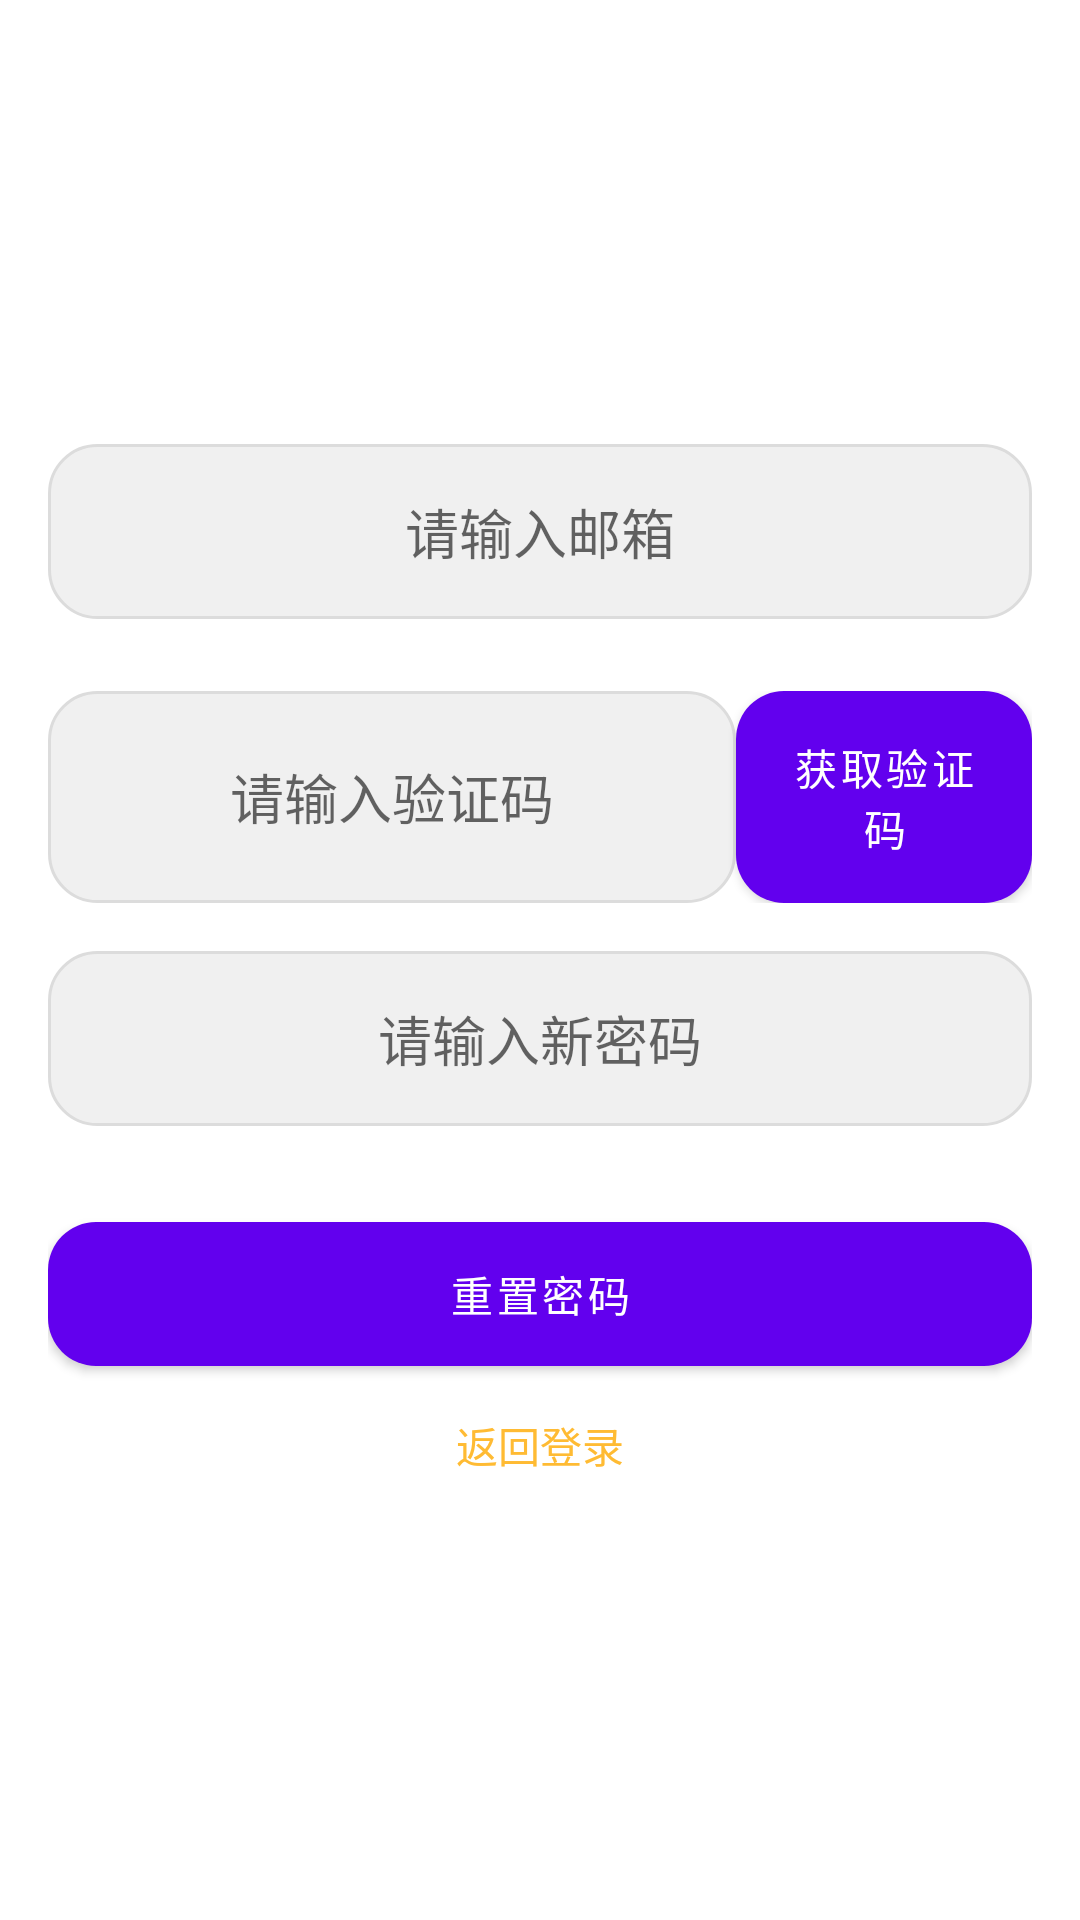

The Android layout XML behind this screen, and the referenced resources:
<!-- AndroidManifest.xml: application theme Theme.Blob -->
<!-- res/layout/fragment_forgot_password.xml -->
<?xml version="1.0" encoding="utf-8"?>
<LinearLayout xmlns:android="http://schemas.android.com/apk/res/android"
    android:layout_width="match_parent"
    android:layout_height="match_parent"
    android:orientation="vertical"
    android:padding="16dp"
    android:gravity="center">

    
    <EditText
        android:id="@+id/forgetEmail"
        android:layout_width="match_parent"
        android:layout_height="wrap_content"
        android:hint="请输入邮箱"
        android:inputType="textEmailAddress"
        android:gravity="center"
        android:background="@drawable/edit_text_bg"
        android:padding="16dp"
        android:layout_marginBottom="16dp" />

    
    <LinearLayout
        android:layout_width="match_parent"
        android:layout_height="wrap_content"
        android:orientation="horizontal"
        android:layout_marginTop="8dp"
        android:layout_marginBottom="16dp">

        <EditText
            android:id="@+id/forgetCode"
            android:layout_width="0dp"
            android:layout_height="match_parent"
            android:layout_weight="0.7"
            android:hint="请输入验证码"
            android:gravity="center"
            android:background="@drawable/edit_text_bg"
            android:padding="16dp" />

        <Button
            android:id="@+id/getForgetCode"
            android:layout_width="0dp"
            android:layout_height="match_parent"
            android:layout_weight="0.3"
            android:text="获取验证码"
            android:textColor="#FFFFFF"
            android:background="@drawable/btn_gradient"
            android:textSize="14sp"/>
    </LinearLayout>

    
    <EditText
        android:id="@+id/newPassword"
        android:layout_width="match_parent"
        android:layout_height="wrap_content"
        android:hint="请输入新密码"
        android:inputType="textPassword"
        android:gravity="center"
        android:background="@drawable/edit_text_bg"
        android:padding="16dp"
        android:layout_marginBottom="16dp" />

    
    <TextView
        android:id="@+id/textViewError"
        android:layout_width="wrap_content"
        android:layout_height="wrap_content"
        android:visibility="gone"
        android:textColor="@android:color/holo_red_dark"
        android:layout_marginTop="8dp" />

    
    <Button
        android:id="@+id/buttonResetPassword"
        android:layout_width="match_parent"
        android:layout_height="wrap_content"
        android:text="重置密码"
        android:textColor="#FFFFFF"
        android:background="@drawable/btn_gradient"
        android:layout_marginTop="16dp" />

    
    <TextView
        android:id="@+id/textViewBackToLogin"
        android:layout_width="wrap_content"
        android:layout_height="wrap_content"
        android:text="返回登录"
        android:layout_marginTop="16dp"
        style="@style/TextViewLinkStyle" />

</LinearLayout>
<!-- resources referenced by this layout -->
<resources>
  <!-- drawable btn_gradient (drawable) -->
  <?xml version="1.0" encoding="utf-8"?>
  <shape xmlns:android="http://schemas.android.com/apk/res/android">
      <solid android:color="#FFB6C1"/>
      <gradient android:startColor="#FFB6C1"
          android:endColor="#8A2BE2"
          android:angle="45"/>
      <corners android:radius="16dp"/>
  </shape>
  <!-- drawable edit_text_bg (drawable) -->
  <?xml version="1.0" encoding="utf-8"?>
  <shape xmlns:android="http://schemas.android.com/apk/res/android">
      <solid android:color="#f0f0f0" /> 
      <corners android:radius="16dp" /> 
      <stroke android:color="#dcdcdc" android:width="1dp" /> 
  </shape>
  <style name="TextViewLinkStyle">
          <item name="android:layout_width">wrap_content</item>
          <item name="android:layout_height">wrap_content</item>
          <item name="android:layout_marginTop">8dp</item>
          <item name="android:textColor">@android:color/holo_orange_light</item>
          <item name="android:clickable">true</item>
          <item name="android:focusable">true</item>
      </style>
  <style name="Theme.Blob" parent="Theme.MaterialComponents.DayNight.DarkActionBar">
          
          <item name="colorPrimary">@color/purple_500</item>
          <item name="colorPrimaryVariant">@color/purple_700</item>
          <item name="colorOnPrimary">@color/white</item>
          
          <item name="colorSecondary">@color/teal_200</item>
          <item name="colorSecondaryVariant">@color/teal_700</item>
          <item name="colorOnSecondary">@color/black</item>
          
          <item name="android:statusBarColor">?attr/colorPrimaryVariant</item>
          
      </style>
  <color name="purple_500">#FF6200EE</color>
  <color name="purple_700">#FF3700B3</color>
  <color name="white">#FFFFFFFF</color>
  <color name="teal_200">#FF03DAC5</color>
  <color name="teal_700">#FF018786</color>
  <color name="black">#FF000000</color>
</resources>
